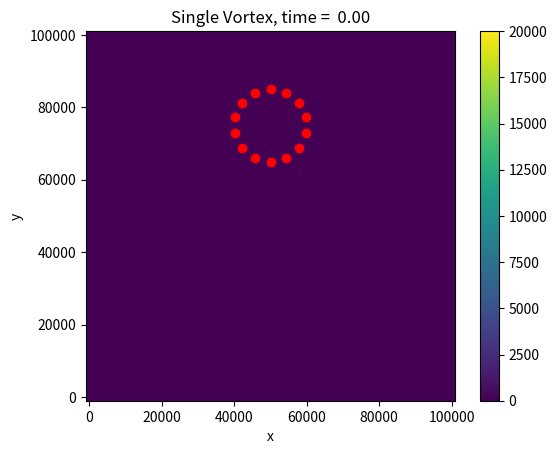
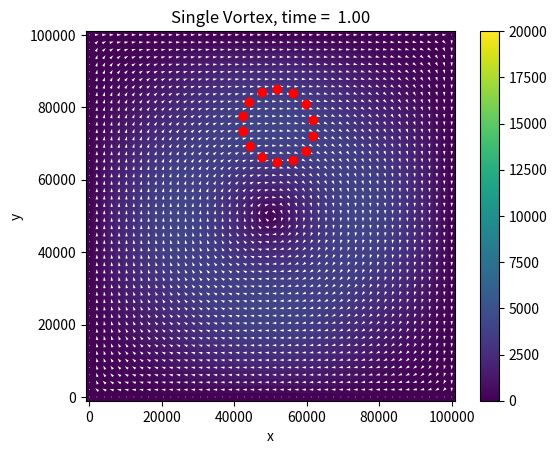
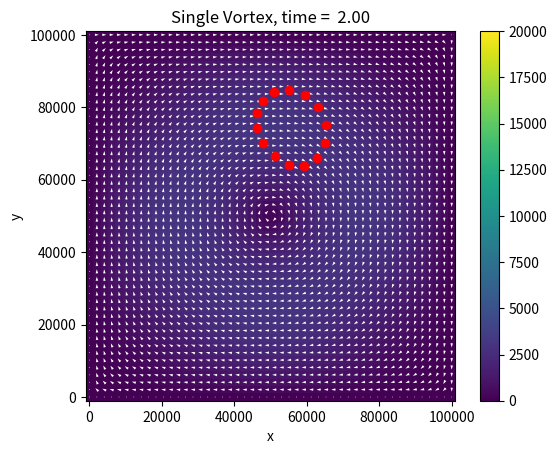
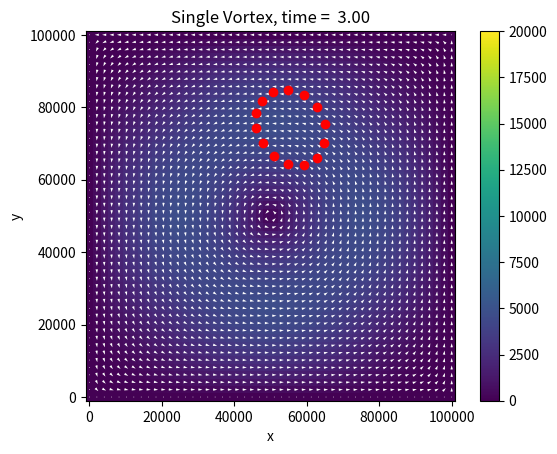
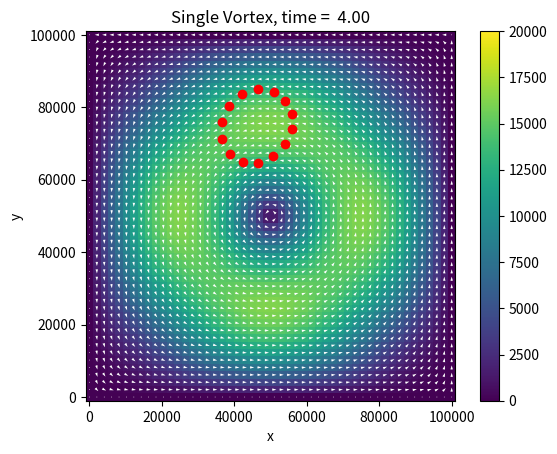
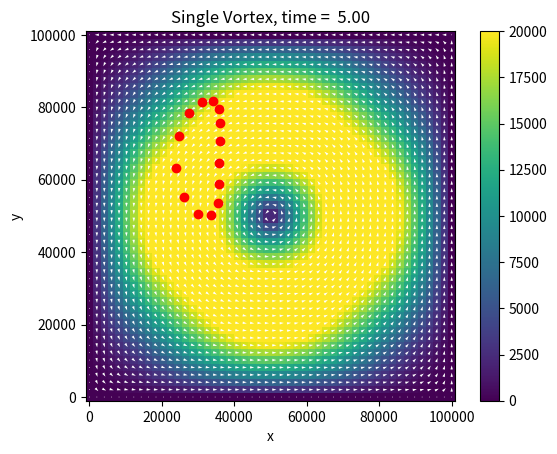
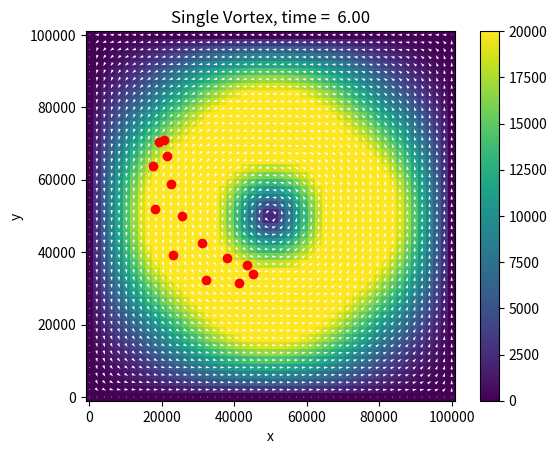
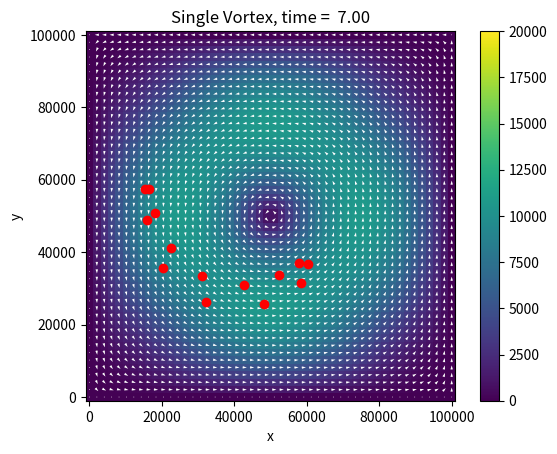
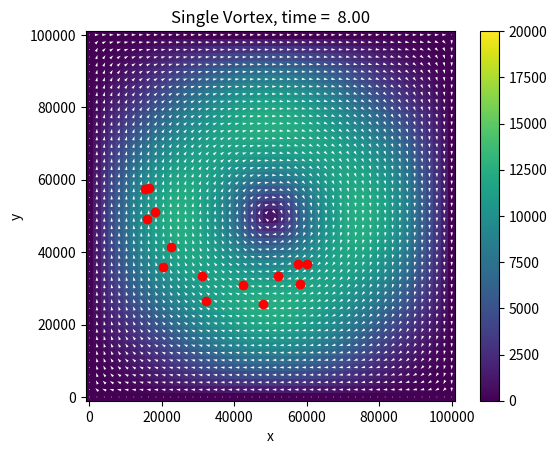
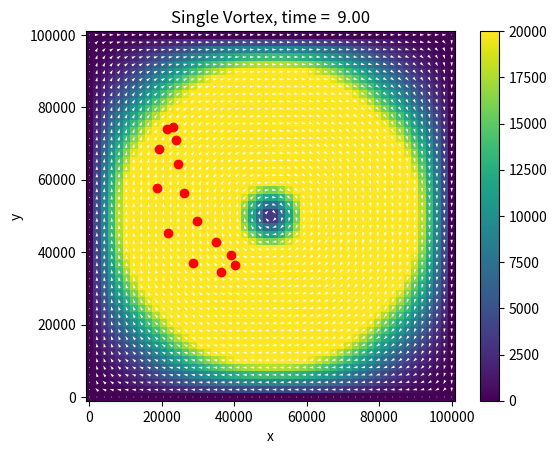
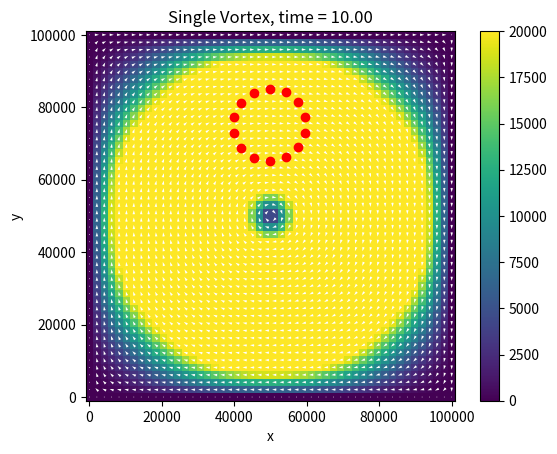

Generate these figures, in order, with matplotlib:
import matplotlib.pyplot as plt
import numpy as np


def main():
    Lt = 10.0
    Nt = 5000
    t, dt = np.linspace(0.0, Lt, Nt, retstep=True)
    Lx = 1e5
    Ly = 1e5
    Nh = 50
    x = np.linspace(0.0, Lx, Nh)
    y = np.linspace(0.0, Ly, Nh)
    X, Y = np.meshgrid(x, y)
    vx = lambda x, y, t: (
        -Lx
        * np.sin(np.pi * x / Lx) ** 2
        * np.cos(np.pi * y / Ly)
        * np.sin(np.pi * y / Ly)
        * np.cos(2.0 * np.pi * t / Lt)
        * t
        / Lt
    )
    vy = lambda x, y, t: (
        Ly
        * np.cos(np.pi * x / Lx)
        * np.sin(np.pi * x / Lx)
        * np.sin(np.pi * y / Ly) ** 2
        * np.cos(2.0 * np.pi * t / Lt)
        * t
        / Lt
    )
    theta = np.linspace(0.0, 1.0, 14, endpoint=False)
    p = np.vstack(
        (
            (0.5 * np.sin(2.0 * np.pi * theta) * 0.2 + 0.50) * Lx,
            (0.5 * np.cos(2.0 * np.pi * theta) * 0.2 + 0.75) * Ly,
        )
    )
    for step, time in enumerate(t):
        # print(f"{step = :4d}, {time = :5.2e}")
        VX = vx(X, Y, time)
        VY = vy(X, Y, time)
        V = np.sqrt(VX**2 + VY**2) + np.finfo(np.float64).eps
        if step % (Nt / 10) == 0 or step == Nt - 1:
            fig, ax = plt.subplots()
            ax.set_title(f"Single Vortex, {time = :5.2f}")
            ax.set_xlabel("x")
            ax.set_ylabel("y")
            ax.set_aspect("equal")
            c = plt.pcolormesh(X, Y, V)
            c.set_clim(0.0, 2.0 * max(Lx / Lt, Ly / Lt))
            cbar = plt.colorbar(c)
            q = plt.quiver(X, Y, VX / V, VY / V, pivot="mid", color="w")
            plt.plot(p[0], p[1], "ro")
            # plt.show()
            plt.savefig(f"plot_{step}.pdf")
            print(f"Saved step {step}.")
        p += dt * np.array([vx(p[0], p[1], time), vy(p[0], p[1], time)])


if __name__ == "__main__":
    main()
